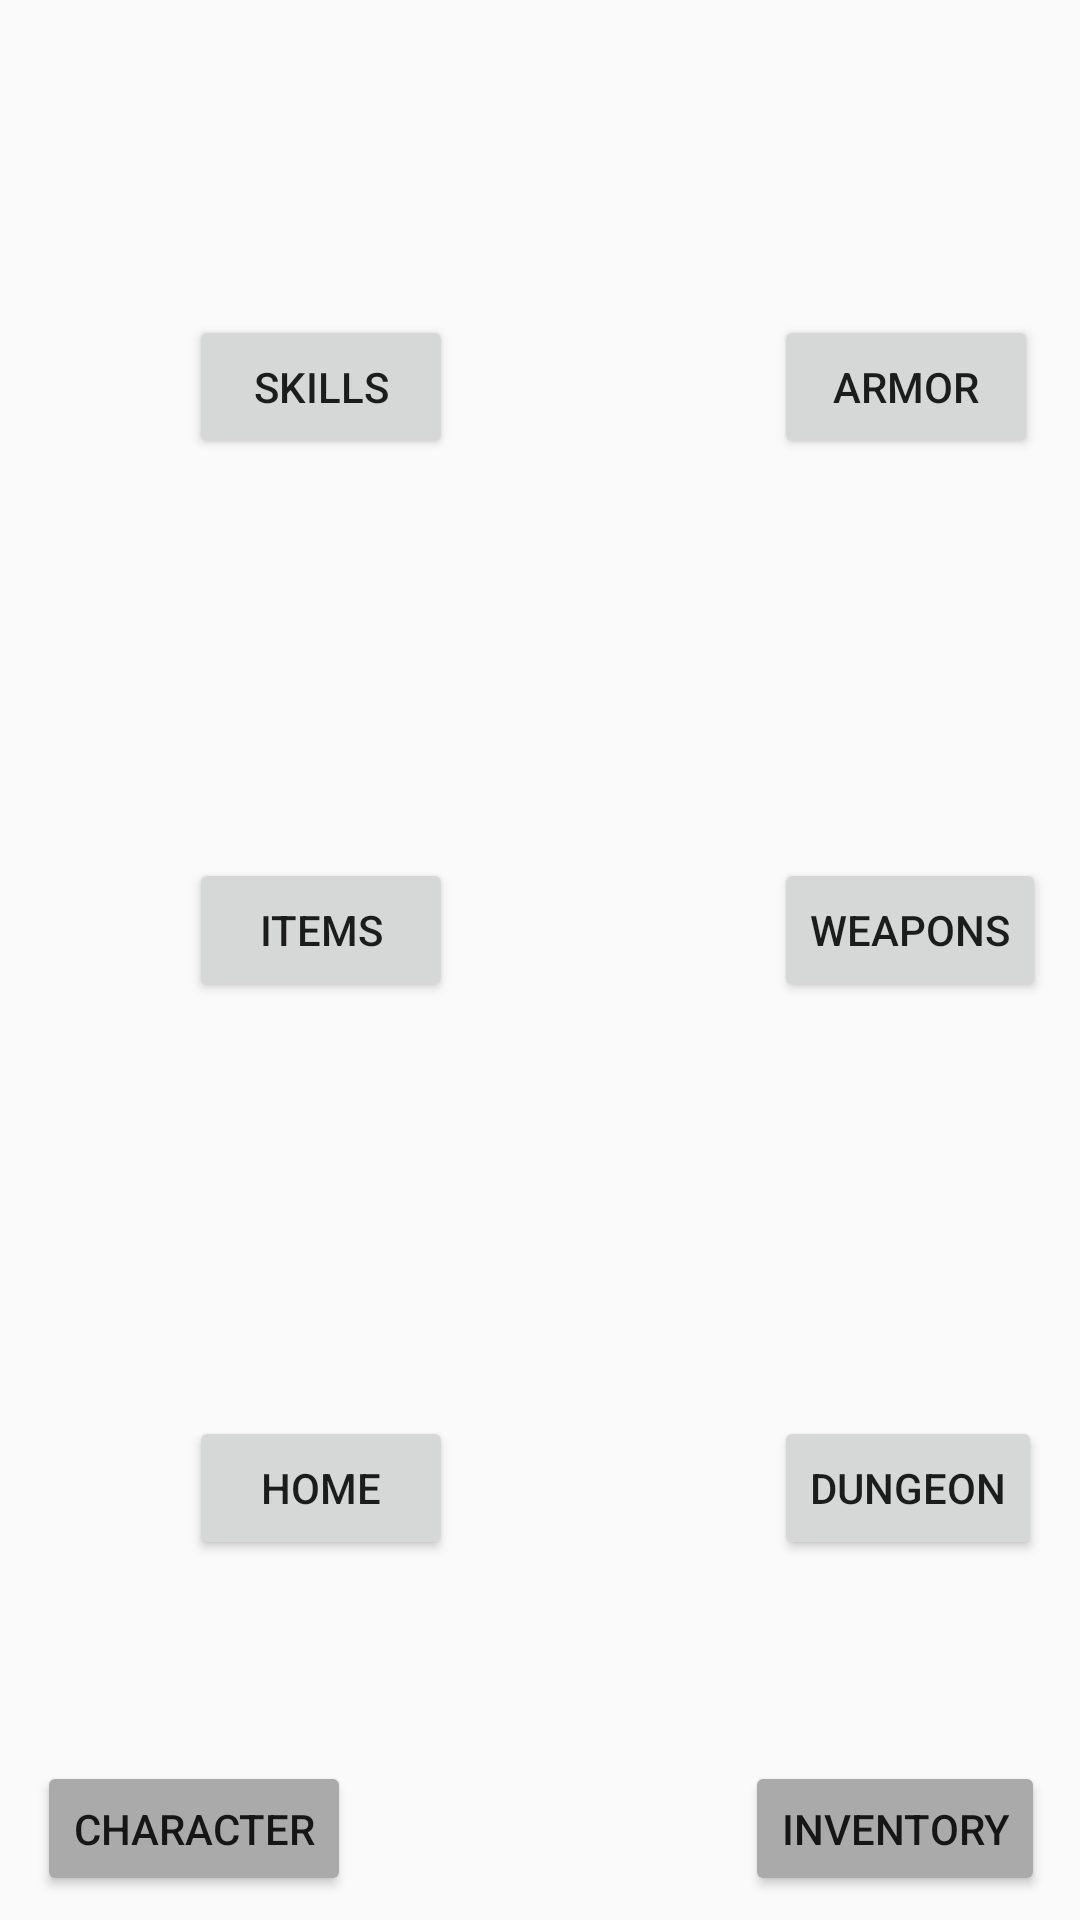

Reconstruct the res/layout file that produces this screen, plus the resources it refers to.
<!-- AndroidManifest.xml: application theme AppTheme -->
<!-- res/layout/activity_town.xml -->
<?xml version="1.0" encoding="utf-8"?>
<android.support.constraint.ConstraintLayout xmlns:android="http://schemas.android.com/apk/res/android"
    xmlns:app="http://schemas.android.com/apk/res-auto"
    xmlns:tools="http://schemas.android.com/tools"
    android:layout_width="match_parent"
    android:layout_height="match_parent"
    tools:context=".TownActivity"
    tools:visibility="visible">

    <android.support.constraint.ConstraintLayout
        android:id="@+id/constraintLayout"
        android:layout_width="368dp"
        android:layout_height="45dp"
        android:layout_marginStart="8dp"
        android:layout_marginEnd="8dp"
        android:layout_marginBottom="8dp"
        app:layout_constraintBottom_toBottomOf="parent"
        app:layout_constraintEnd_toEndOf="parent"
        app:layout_constraintStart_toStartOf="parent">

        <Button
            android:id="@+id/Character_Button"
            android:layout_width="wrap_content"
            android:layout_height="wrap_content"
            android:layout_marginStart="16dp"
            android:backgroundTint="@android:color/darker_gray"
            android:fadingEdge="horizontal|vertical"
            android:text="Character"
            app:layout_constraintBottom_toBottomOf="parent"
            app:layout_constraintStart_toStartOf="parent"
            app:layout_constraintTop_toTopOf="parent" />

        <Button
            android:id="@+id/Inventory_Button"
            android:layout_width="wrap_content"
            android:layout_height="wrap_content"
            android:layout_marginEnd="16dp"
            android:backgroundTint="@android:color/darker_gray"
            android:text="Inventory"
            app:layout_constraintBottom_toBottomOf="parent"
            app:layout_constraintEnd_toEndOf="parent"
            app:layout_constraintTop_toTopOf="parent" />
    </android.support.constraint.ConstraintLayout>

    <android.support.constraint.ConstraintLayout
        android:id="@+id/town_layout"
        android:layout_width="match_parent"
        android:layout_height="0dp"
        app:layout_constraintTop_toTopOf="parent"
        tools:layout_editor_absoluteX="0dp"
        tools:visibility="visible">

        <Button
            android:id="@+id/dungeonEntrance"
            android:layout_width="wrap_content"
            android:layout_height="wrap_content"
            android:layout_marginStart="107dp"
            android:layout_marginTop="138dp"
            android:text="Dungeon"
            app:layout_constraintStart_toEndOf="@+id/Home_Button"
            app:layout_constraintTop_toBottomOf="@+id/weaponShop" />

        <Button
            android:id="@+id/weaponShop"
            android:layout_width="wrap_content"
            android:layout_height="wrap_content"
            android:layout_marginStart="107dp"
            android:layout_marginTop="133dp"
            android:text="Weapons"
            app:layout_constraintStart_toEndOf="@+id/button2"
            app:layout_constraintTop_toBottomOf="@+id/armorShop" />

        <Button
            android:id="@+id/button2"
            android:layout_width="wrap_content"
            android:layout_height="wrap_content"
            android:layout_marginStart="63dp"
            android:layout_marginTop="133dp"
            android:text="Items"
            app:layout_constraintStart_toStartOf="parent"
            app:layout_constraintTop_toBottomOf="@+id/Skill_Button" />

        <Button
            android:id="@+id/Skill_Button"
            android:layout_width="wrap_content"
            android:layout_height="wrap_content"
            android:layout_marginStart="63dp"
            android:layout_marginTop="105dp"
            android:text="Skills"
            app:layout_constraintStart_toStartOf="parent"
            app:layout_constraintTop_toTopOf="parent" />

        <Button
            android:id="@+id/Home_Button"
            android:layout_width="wrap_content"
            android:layout_height="wrap_content"
            android:layout_marginStart="63dp"
            android:layout_marginTop="138dp"
            android:text="Home"
            app:layout_constraintStart_toStartOf="parent"
            app:layout_constraintTop_toBottomOf="@+id/button2" />

        <Button
            android:id="@+id/armorShop"
            android:layout_width="wrap_content"
            android:layout_height="wrap_content"
            android:layout_marginStart="107dp"
            android:layout_marginTop="105dp"
            android:text="Armor"
            app:layout_constraintStart_toEndOf="@+id/Skill_Button"
            app:layout_constraintTop_toTopOf="parent" />
    </android.support.constraint.ConstraintLayout>

</android.support.constraint.ConstraintLayout>
<!-- resources referenced by this layout -->
<resources>
  <style name="AppTheme" parent="Theme.AppCompat.Light.NoActionBar" />
</resources>
